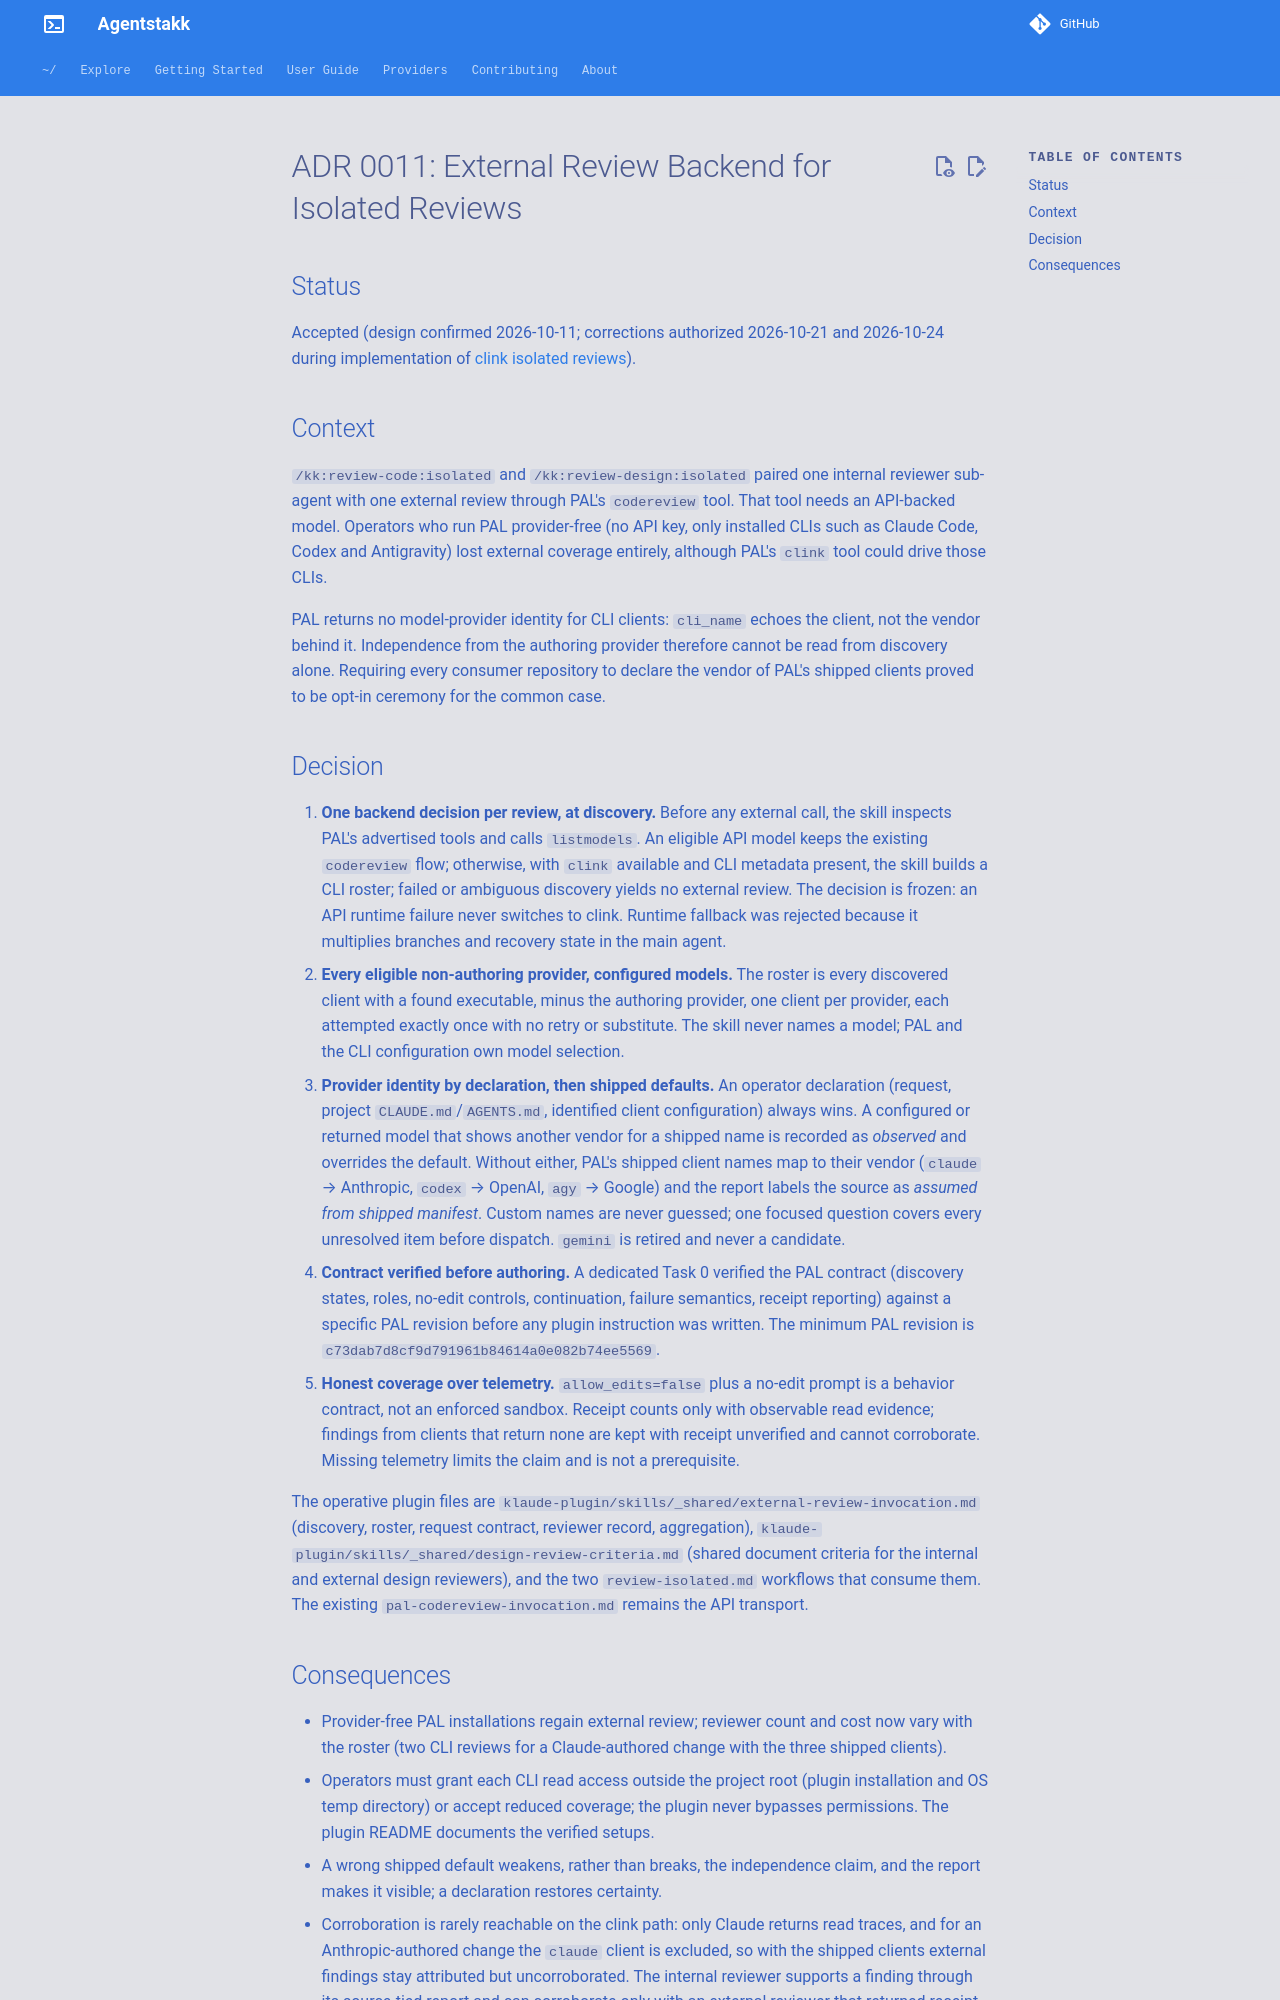

repository: serpro69/claude-toolbox · page: 0.26/adr/0011-isolated-review-external-backend/index.html · generator: mkdocs

# ADR 0011: External Review Backend for Isolated Reviews

## Status

Accepted (design confirmed 2026-10-11; corrections authorized 2026-10-21 and
2026-10-24 during implementation of
[clink isolated reviews](../feat/done/clink-isolated-reviews/design.md)).

## Context

`/kk:review-code:isolated` and `/kk:review-design:isolated` paired one internal
reviewer sub-agent with one external review through PAL's `codereview` tool.
That tool needs an API-backed model. Operators who run PAL provider-free (no API
key, only installed CLIs such as Claude Code, Codex and Antigravity) lost
external coverage entirely, although PAL's `clink` tool could drive those CLIs.

PAL returns no model-provider identity for CLI clients: `cli_name` echoes the
client, not the vendor behind it. Independence from the authoring provider
therefore cannot be read from discovery alone. Requiring every consumer
repository to declare the vendor of PAL's shipped clients proved to be opt-in
ceremony for the common case.

## Decision

1. **One backend decision per review, at discovery.** Before any external call,
   the skill inspects PAL's advertised tools and calls `listmodels`. An eligible
   API model keeps the existing `codereview` flow; otherwise, with `clink`
   available and CLI metadata present, the skill builds a CLI roster; failed or
   ambiguous discovery yields no external review. The decision is frozen: an
   API runtime failure never switches to clink. Runtime fallback was rejected
   because it multiplies branches and recovery state in the main agent.
2. **Every eligible non-authoring provider, configured models.** The roster is
   every discovered client with a found executable, minus the authoring
   provider, one client per provider, each attempted exactly once with no retry
   or substitute. The skill never names a model; PAL and the CLI configuration
   own model selection.
3. **Provider identity by declaration, then shipped defaults.** An operator
   declaration (request, project `CLAUDE.md`/`AGENTS.md`, identified client
   configuration) always wins. A configured or returned model that shows another vendor for a shipped
   name is recorded as *observed* and overrides the default. Without either, PAL's shipped client names map to
   their vendor (`claude` → Anthropic, `codex` → OpenAI, `agy` → Google) and the
   report labels the source as *assumed from shipped manifest*. Custom names are
   never guessed; one focused question covers every unresolved item before
   dispatch. `gemini` is retired and never a candidate.
4. **Contract verified before authoring.** A dedicated Task 0 verified the PAL
   contract (discovery states, roles, no-edit controls, continuation, failure
   semantics, receipt reporting) against a specific PAL revision before any
   plugin instruction was written. The minimum PAL revision is
   `c73dab7d8cf9d791961b84614a0e082b74ee5569`.
5. **Honest coverage over telemetry.** `allow_edits=false` plus a no-edit prompt
   is a behavior contract, not an enforced sandbox. Receipt counts only with
   observable read evidence; findings from clients that return none are kept
   with receipt unverified and cannot corroborate. Missing telemetry limits the
   claim and is not a prerequisite.

The operative plugin files are `klaude-plugin/skills/_shared/external-review-invocation.md`
(discovery, roster, request contract, reviewer record, aggregation),
`klaude-plugin/skills/_shared/design-review-criteria.md` (shared document
criteria for the internal and external design reviewers), and the two
`review-isolated.md` workflows that consume them. The existing
`pal-codereview-invocation.md` remains the API transport.
